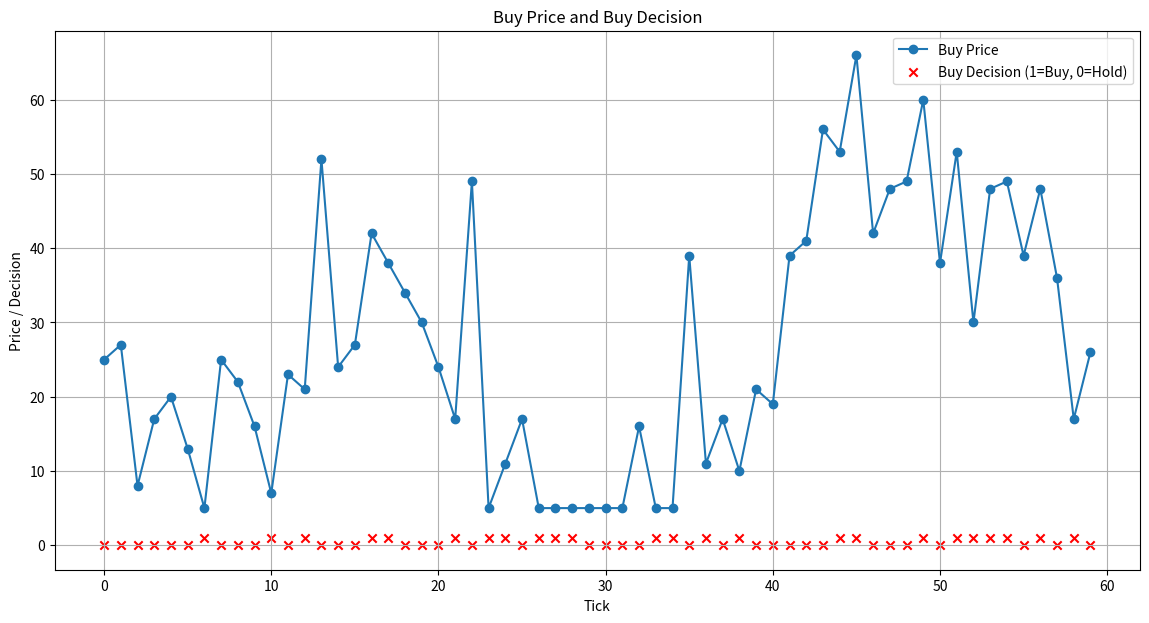

The matplotlib source for this figure:

import matplotlib.pyplot as plt

import seaborn as sns

import numpy as np

import pandas as pd




# Data from the JSON

data = [

    {"buy_price": 25, "demand": 1.3445110071796298, "sell_price": 51, "tick": 0},

    {"buy_price": 27, "demand": 1.4970836765824425, "sell_price": 54, "tick": 1},

    {"buy_price": 8, "demand": 0, "sell_price": 17, "tick": 2},

    {"buy_price": 17, "demand": 0.4789110719805346, "sell_price": 34, "tick": 3},

    {"buy_price": 20, "demand": 0.8404296048799726, "sell_price": 41, "tick": 4},

    {"buy_price": 13, "demand": 0.07299422776410491, "sell_price": 26, "tick": 5},

    {"buy_price": 5, "demand": 0, "sell_price": 10, "tick": 6},

    {"buy_price": 25, "demand": 1.2594802091856518, "sell_price": 50, "tick": 7},

    {"buy_price": 22, "demand": 0.9512113866154175, "sell_price": 44, "tick": 8},

    {"buy_price": 16, "demand": 0.42798332124854804, "sell_price": 33, "tick": 9},

    {"buy_price": 7, "demand": 0, "sell_price": 14, "tick": 10},

    {"buy_price": 23, "demand": 0.878463707815587, "sell_price": 46, "tick": 11},

    {"buy_price": 21, "demand": 0.49964838489876406, "sell_price": 43, "tick": 12},

    {"buy_price": 52, "demand": 3.334329238022208, "sell_price": 104, "tick": 13},

    {"buy_price": 24, "demand": 0.3015936444259213, "sell_price": 49, "tick": 14},

    {"buy_price": 27, "demand": 0.3775264791337175, "sell_price": 54, "tick": 15},

    {"buy_price": 42, "demand": 2.1734979357533417, "sell_price": 85, "tick": 16},

    {"buy_price": 38, "demand": 2.088024461179655, "sell_price": 77, "tick": 17},

    {"buy_price": 34, "demand": 1.917459092825307, "sell_price": 69, "tick": 18},

    {"buy_price": 30, "demand": 1.7832625217867617, "sell_price": 60, "tick": 19},

    {"buy_price": 24, "demand": 1.4445398642288891, "sell_price": 49, "tick": 20},

    {"buy_price": 17, "demand": 1.152102699386556, "sell_price": 35, "tick": 21},

    {"buy_price": 49, "demand": 4.727503472664514, "sell_price": 98, "tick": 22},

    {"buy_price": 5, "demand": 0, "sell_price": 10, "tick": 23},

    {"buy_price": 11, "demand": 1.637525189753808, "sell_price": 22, "tick": 24},

    {"buy_price": 17, "demand": 2.550024775804406, "sell_price": 35, "tick": 25},

    {"buy_price": 5, "demand": 0, "sell_price": 10, "tick": 26},

    {"buy_price": 5, "demand": 1.0810411427943531, "sell_price": 10, "tick": 27},

    {"buy_price": 5, "demand": 1.1889936555131275, "sell_price": 10, "tick": 28},

    {"buy_price": 5, "demand": 1.7455336133548538, "sell_price": 10, "tick": 29},

    {"buy_price": 5, "demand": 1.856651489351976, "sell_price": 10, "tick": 30},

    {"buy_price": 5, "demand": 1.4394858515210425, "sell_price": 10, "tick": 31},

    {"buy_price": 16, "demand": 3.0020466861204187, "sell_price": 33, "tick": 32},

    {"buy_price": 5, "demand": 1.3256963165643878, "sell_price": 10, "tick": 33},

    {"buy_price": 5, "demand": 0.6744916797379177, "sell_price": 10, "tick": 34},

    {"buy_price": 39, "demand": 4.707830032830781, "sell_price": 78, "tick": 35},

    {"buy_price": 11, "demand": 1.6649573937890672, "sell_price": 23, "tick": 36},

    {"buy_price": 17, "demand": 1.9884887918277725, "sell_price": 35, "tick": 37},

    {"buy_price": 10, "demand": 0.8247321533678393, "sell_price": 20, "tick": 38},

    {"buy_price": 21, "demand": 1.5376559145314754, "sell_price": 42, "tick": 39},

    {"buy_price": 19, "demand": 0.8929081893386972, "sell_price": 38, "tick": 40},

    {"buy_price": 39, "demand": 2.448151063808961, "sell_price": 78, "tick": 41},

    {"buy_price": 41, "demand": 2.168193720416805, "sell_price": 83, "tick": 42},

    {"buy_price": 56, "demand": 3.1480388805615744, "sell_price": 112, "tick": 43},

    {"buy_price": 53, "demand": 2.308350794465675, "sell_price": 106, "tick": 44},

    {"buy_price": 66, "demand": 3.1671203584097545, "sell_price": 133, "tick": 45},

    {"buy_price": 42, "demand": 0.735275062053661, "sell_price": 84, "tick": 46},

    {"buy_price": 48, "demand": 1.390699041434527, "sell_price": 97, "tick": 47},

    {"buy_price": 49, "demand": 1.4415347601578614, "sell_price": 98, "tick": 48},

    {"buy_price": 60, "demand": 2.511331778248036, "sell_price": 120, "tick": 49},

    {"buy_price": 38, "demand": 0.35028706319835945, "sell_price": 77, "tick": 50},

    {"buy_price": 53, "demand": 2.0862575820205485, "sell_price": 106, "tick": 51},

    {"buy_price": 30, "demand": 0.0009708911837653655, "sell_price": 61, "tick": 52},

    {"buy_price": 48, "demand": 2.0579686171631772, "sell_price": 97, "tick": 53},

    {"buy_price": 49, "demand": 2.3449000917413354, "sell_price": 98, "tick": 54},

    {"buy_price": 39, "demand": 1.6387990286399523, "sell_price": 79, "tick": 55},

    {"buy_price": 48, "demand": 2.6824028190597473, "sell_price": 96, "tick": 56},

    {"buy_price": 36, "demand": 1.7413650234953233, "sell_price": 73, "tick": 57},

    {"buy_price": 17, "demand": 0.00983346794425044, "sell_price": 34, "tick": 58},

    {"buy_price": 26, "demand": 1.2308801139413803, "sell_price": 53, "tick": 59}

]

df = pd.DataFrame(data)


def calculate_momentum_strategy(df, look_back_window, local_window):
    buy_decisions = []
    for i in range(len(df)):

        if i >= look_back_window:
            # Calculate the average buy price over the look-back window
            avg_buy_price = df['buy_price'][i-look_back_window:i].mean()
            trend = df['buy_price'][i-local_window:i].mean()
            current_buy_price = df['buy_price'][i]
            
            # Example decision rule: Buy if current buy price is lower than average by 10%
            if current_buy_price < avg_buy_price:
                if current_buy_price < trend * 0.68:
                    buy_decisions.append(1)
                else:
                    buy_decisions.append(0)
            elif (current_buy_price > avg_buy_price) and (current_buy_price > trend):
                if current_buy_price > trend * 1.37:
                    buy_decisions.append(0)
                else:
                    buy_decisions.append(1)
            else:
                buy_decisions.append(0)
        else:
            buy_decisions.append(0)
    
    return buy_decisions

# Define look-back window size
look_back_window = 5
locwindow = 3

# Get buy decisions
df['buy_decision'] = calculate_momentum_strategy(df, look_back_window, locwindow)


plt.figure(figsize=(14, 7))
plt.plot(df['tick'], df['buy_price'], label='Buy Price', marker='o')
plt.scatter(df['tick'], df['buy_decision'], color='red', label='Buy Decision (1=Buy, 0=Hold)', marker='x')
plt.xlabel('Tick')
plt.ylabel('Price / Decision')
plt.title('Buy Price and Buy Decision')
plt.legend()
plt.grid(True)
plt.show()






# # Extracting demand and tick values

# demand_values = [entry['demand'] for entry in data]

# ticks = [entry['tick'] for entry in data]




# # Calculate summary statistics

# mean_demand = np.mean(demand_values)

# median_demand = np.median(demand_values)

# std_demand = np.std(demand_values)

# min_demand = np.min(demand_values)

# max_demand = np.max(demand_values)




# # Displaying summary statistics

# print(f"Mean demand: {mean_demand}")

# print(f"Median demand: {median_demand}")

# print(f"Standard deviation of demand: {std_demand}")

# print(f"Minimum demand: {min_demand}")

# print(f"Maximum demand: {max_demand}")




# # Plotting histogram

# plt.figure(figsize=(12, 6))

# sns.histplot(demand_values, bins=20, kde=True)

# plt.title('Distribution of Demand')

# plt.xlabel('Demand')

# plt.ylabel('Frequency')

# plt.show()




# # Plotting time series

# plt.figure(figsize=(12, 6))

# plt.plot(ticks, demand_values, marker='o')

# plt.title('Demand over Time')

# plt.xlabel('Tick')

# plt.ylabel('Demand')

# plt.grid(True)

# plt.show()